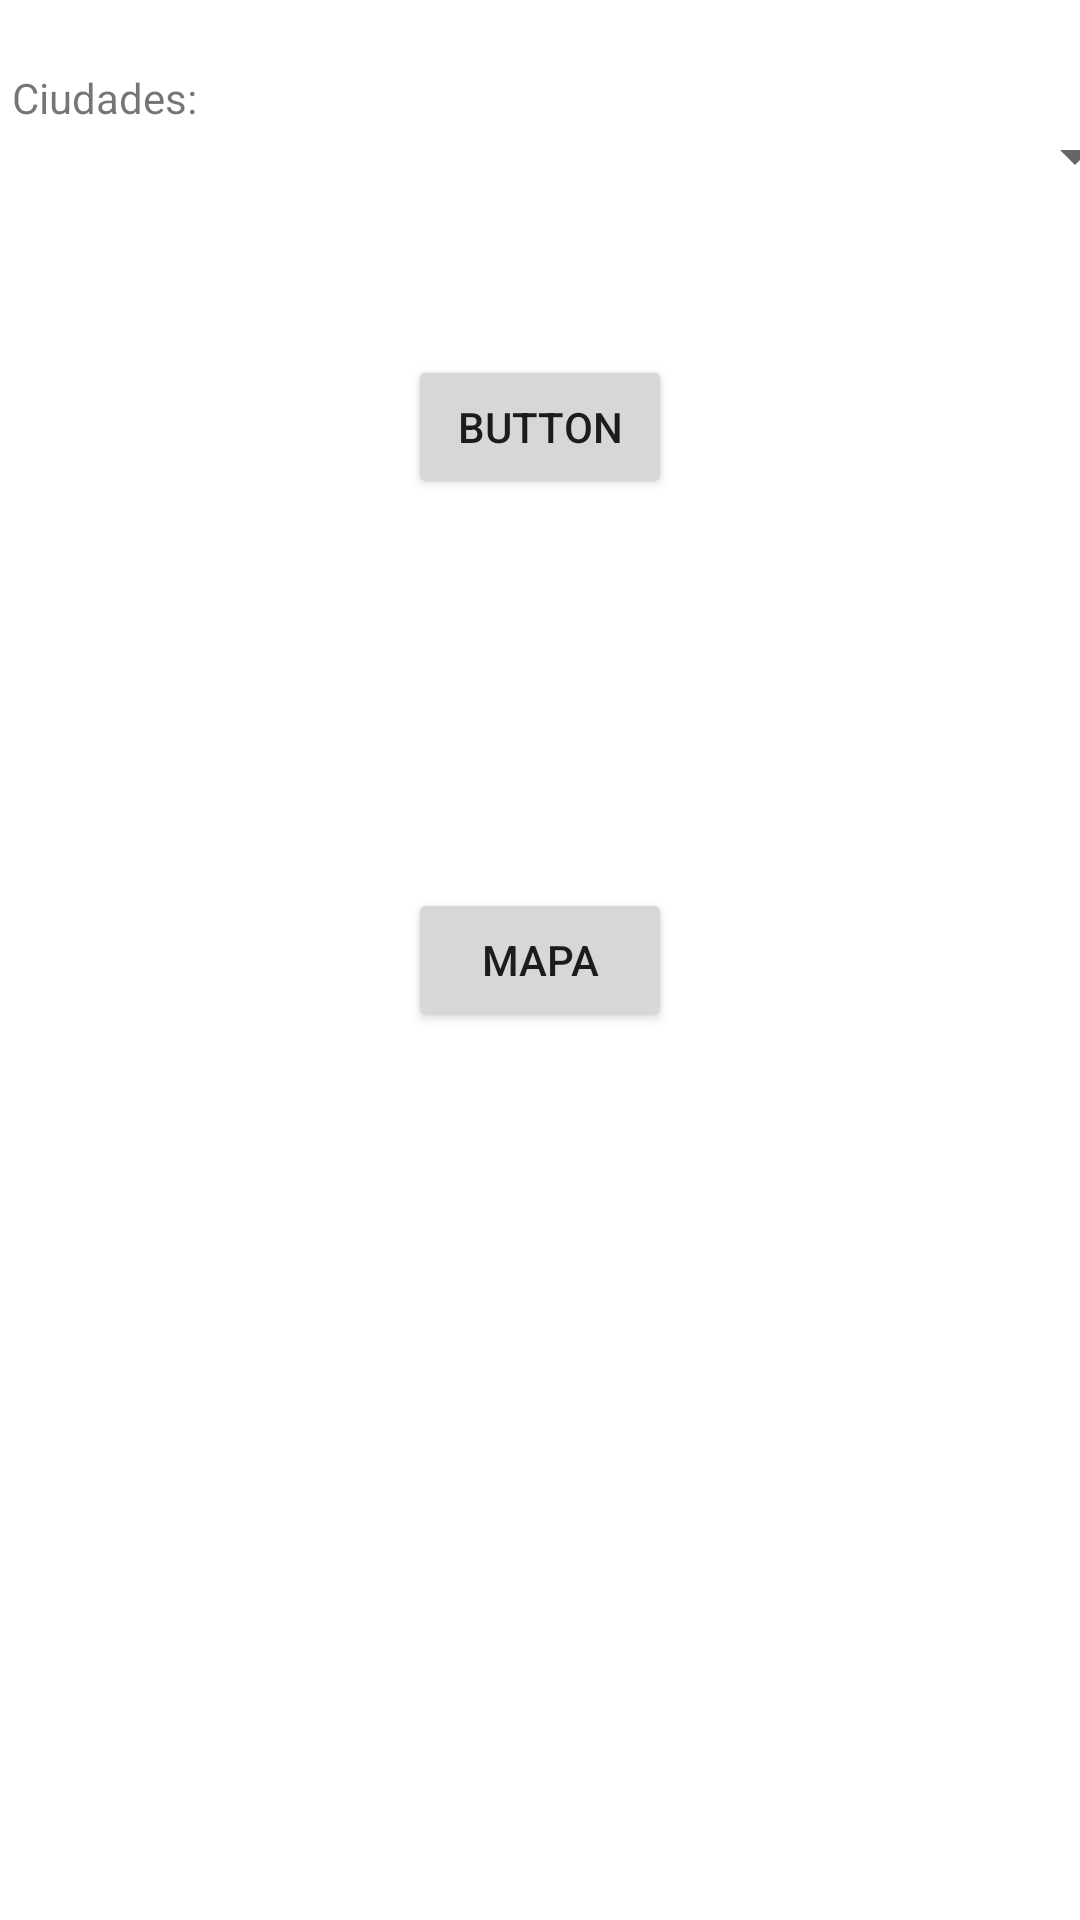

Android layout source for this screen:
<!-- AndroidManifest.xml: application theme Theme.GasStations -->
<!-- res/layout/activity_gas_stations.xml -->
<?xml version="1.0" encoding="utf-8"?>
<androidx.constraintlayout.widget.ConstraintLayout xmlns:android="http://schemas.android.com/apk/res/android"
    xmlns:app="http://schemas.android.com/apk/res-auto"
    xmlns:tools="http://schemas.android.com/tools"
    android:layout_width="match_parent"
    android:layout_height="match_parent"
    tools:context=".GasStationsActivity">

    <Button
        android:id="@+id/buttonMap"
        android:layout_width="wrap_content"
        android:layout_height="wrap_content"
        android:text="Mapa"
        app:layout_constraintBottom_toBottomOf="parent"
        app:layout_constraintEnd_toEndOf="parent"
        app:layout_constraintStart_toStartOf="parent"
        app:layout_constraintTop_toTopOf="parent"/>

    <Button
        android:id="@+id/buttonTest"
        android:layout_width="wrap_content"
        android:layout_height="wrap_content"
        android:text="Button"
        app:layout_constraintBottom_toBottomOf="parent"
        app:layout_constraintEnd_toEndOf="parent"
        app:layout_constraintHorizontal_bias="0.5"
        app:layout_constraintStart_toStartOf="parent"
        app:layout_constraintTop_toTopOf="parent"
        app:layout_constraintVertical_bias="0.2"/>

    <Spinner
        android:id="@+id/spinnerCities"
        android:layout_width="400dp"
        android:layout_height="wrap_content"
        app:layout_constraintBottom_toBottomOf="parent"
        app:layout_constraintEnd_toEndOf="parent"
        app:layout_constraintHorizontal_bias="0.454"
        app:layout_constraintStart_toStartOf="parent"
        app:layout_constraintTop_toTopOf="parent"
        app:layout_constraintVertical_bias="0.065"></Spinner>

    <TextView
        android:id="@+id/textViewCities"
        android:layout_width="wrap_content"
        android:layout_height="wrap_content"
        android:text="Ciudades: "
        app:layout_constraintBottom_toBottomOf="parent"
        app:layout_constraintEnd_toEndOf="parent"
        app:layout_constraintHorizontal_bias="0.014"
        app:layout_constraintStart_toStartOf="parent"
        app:layout_constraintTop_toTopOf="parent"
        app:layout_constraintVertical_bias="0.037" />
</androidx.constraintlayout.widget.ConstraintLayout>
<!-- resources referenced by this layout -->
<resources>
  <style name="Theme.GasStations" parent="Theme.MaterialComponents.DayNight.NoActionBar">
          
          <item name="colorPrimary">@color/purple_500</item>
          <item name="colorPrimaryVariant">@color/purple_700</item>
          <item name="colorOnPrimary">@color/white</item>
          
          <item name="colorSecondary">@color/teal_200</item>
          <item name="colorSecondaryVariant">@color/teal_700</item>
          <item name="colorOnSecondary">@color/black</item>
          
          <item name="android:statusBarColor">?attr/colorPrimaryVariant</item>
          
      </style>
  <color name="purple_500">#FF6200EE</color>
  <color name="purple_700">#FF3700B3</color>
  <color name="white">#FFFFFFFF</color>
  <color name="teal_200">#FF03DAC5</color>
  <color name="teal_700">#FF018786</color>
  <color name="black">#FF000000</color>
</resources>
